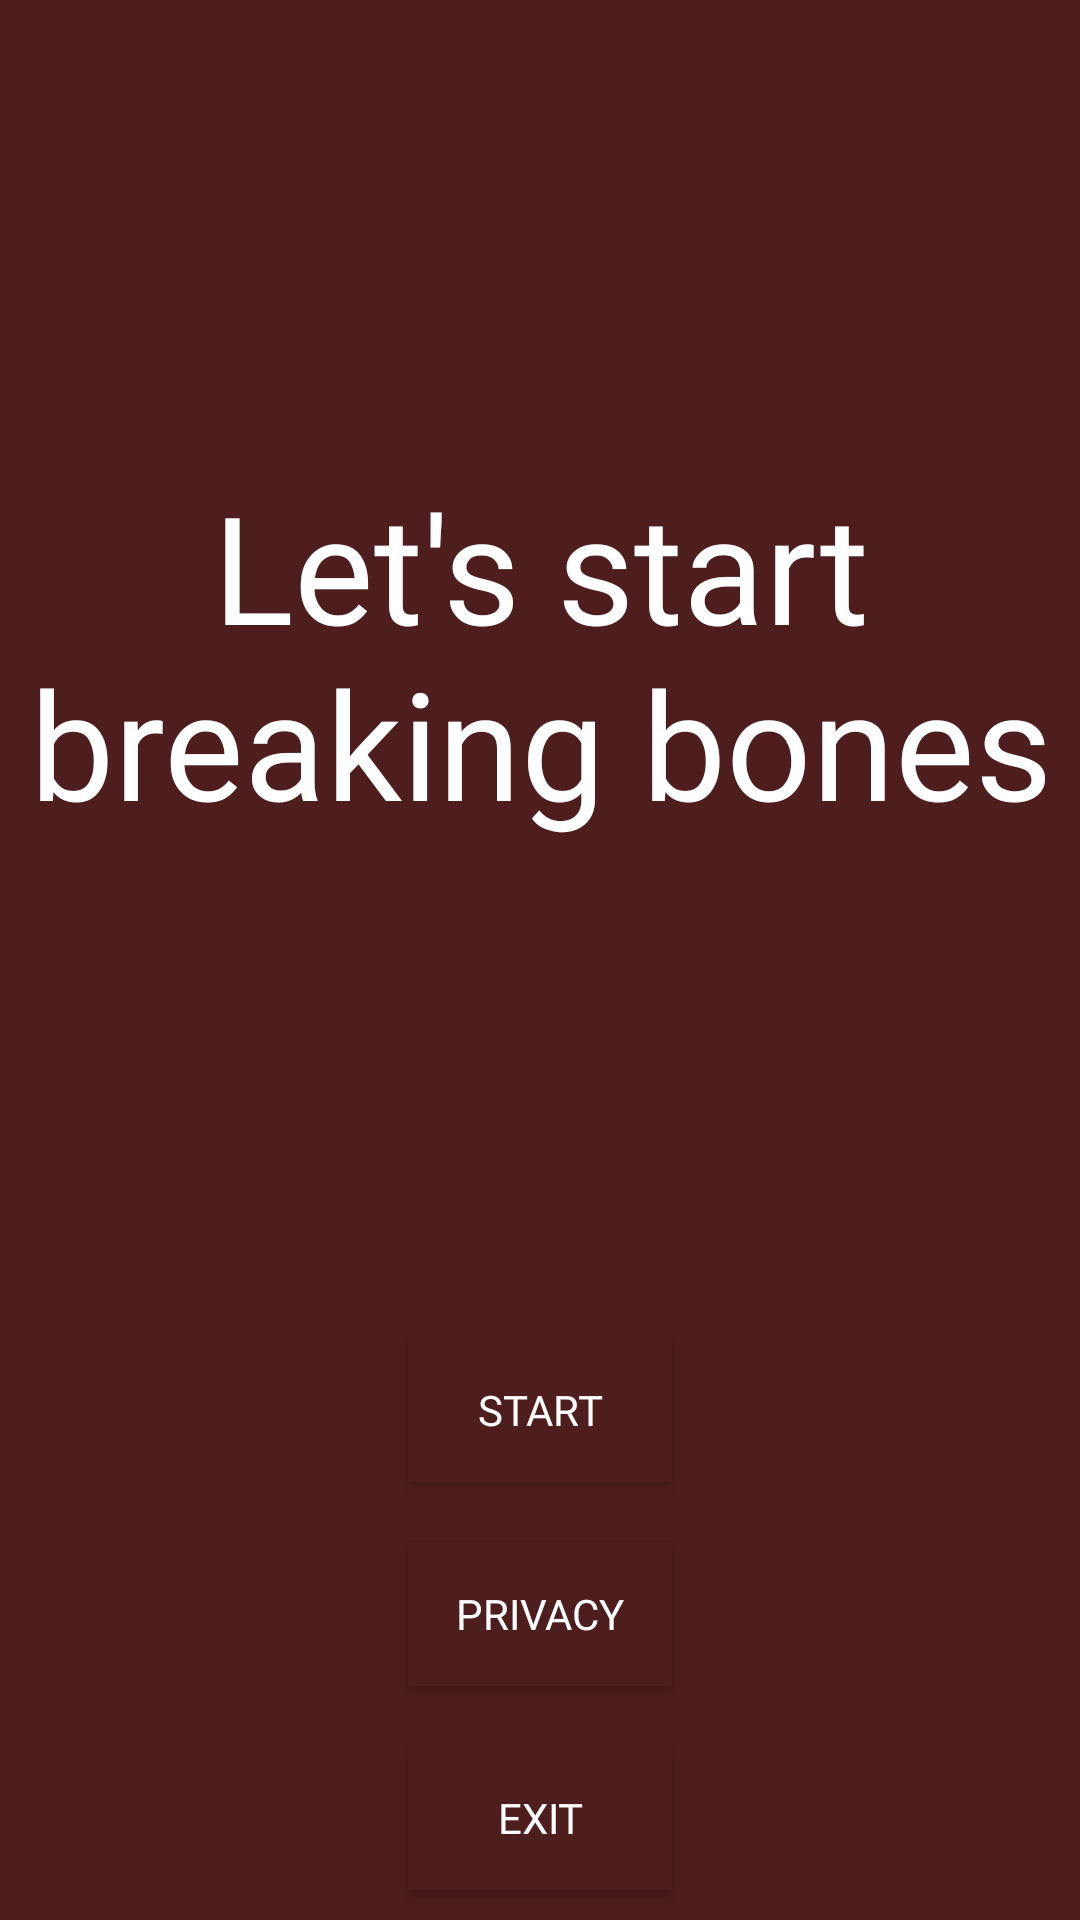

Write the Android layout XML for this screen, with the resource values it uses.
<!-- AndroidManifest.xml: application theme Theme.CrashTheBones -->
<!-- res/layout/main_menu.xml -->
<?xml version="1.0" encoding="utf-8"?>
<androidx.constraintlayout.widget.ConstraintLayout
    xmlns:android="http://schemas.android.com/apk/res/android"
    android:layout_width="match_parent"
    android:layout_height="match_parent">

    <LinearLayout
        android:layout_width="match_parent"
        android:layout_height="match_parent"
        android:background="@color/dark_red"
        android:orientation="vertical">

        <TextView
            android:id="@+id/welcome"
            android:layout_height="wrap_content"
            android:fontFamily="@font/fire"
            android:layout_width="match_parent"
            android:textSize="50dp"
            android:textColor="@color/white"
            android:text="Let's start breaking bones"
            android:layout_weight="1"
            android:gravity="center"/>

        <Button
            android:id="@+id/start_btn"
            android:layout_width="wrap_content"
            android:layout_height="wrap_content"
            android:fontFamily="@font/fire"
            android:textColor="@color/white"
            android:background="@color/dark_red"
            android:text="Start"
            android:layout_marginTop="10dp"
            android:layout_marginBottom="10dp"
            android:layout_gravity="center"/>

        <Button
            android:id="@+id/privacy"
            android:layout_width="wrap_content"
            android:layout_height="wrap_content"
            android:layout_gravity="center"
            android:textColor="@color/white"
            android:background="@color/dark_red"
            android:layout_marginTop="10dp"
            android:layout_marginBottom="10dp"
            android:fontFamily="@font/fire"
            android:text="Privacy" />

        <Button
            android:id="@+id/exit_btn"
            android:layout_width="wrap_content"
            android:layout_height="wrap_content"
            android:fontFamily="@font/fire"
            android:textColor="@color/white"
            android:background="@color/dark_red"
            android:text="Exit"
            android:layout_marginTop="10dp"
            android:layout_marginBottom="10dp"
            android:layout_gravity="center"/>
    </LinearLayout>
</androidx.constraintlayout.widget.ConstraintLayout>
<!-- resources referenced by this layout -->
<resources>
  <color name="dark_red">#4E1D1D</color>
  <color name="white">#FFFFFF</color>
  <style name="Theme.CrashTheBones" parent="Theme.AppCompat.Light.NoActionBar">
          <item name="colorPrimary">@color/colorPrimary</item>
          <item name="colorPrimaryDark">@color/colorPrimaryDark</item>
          <item name="colorAccent">@color/colorAccent</item>
      </style>
  <color name="colorPrimary">#0B0B0B</color>
  <color name="colorPrimaryDark">#0B0B0B</color>
  <color name="colorAccent">#04D6C2</color>
</resources>
